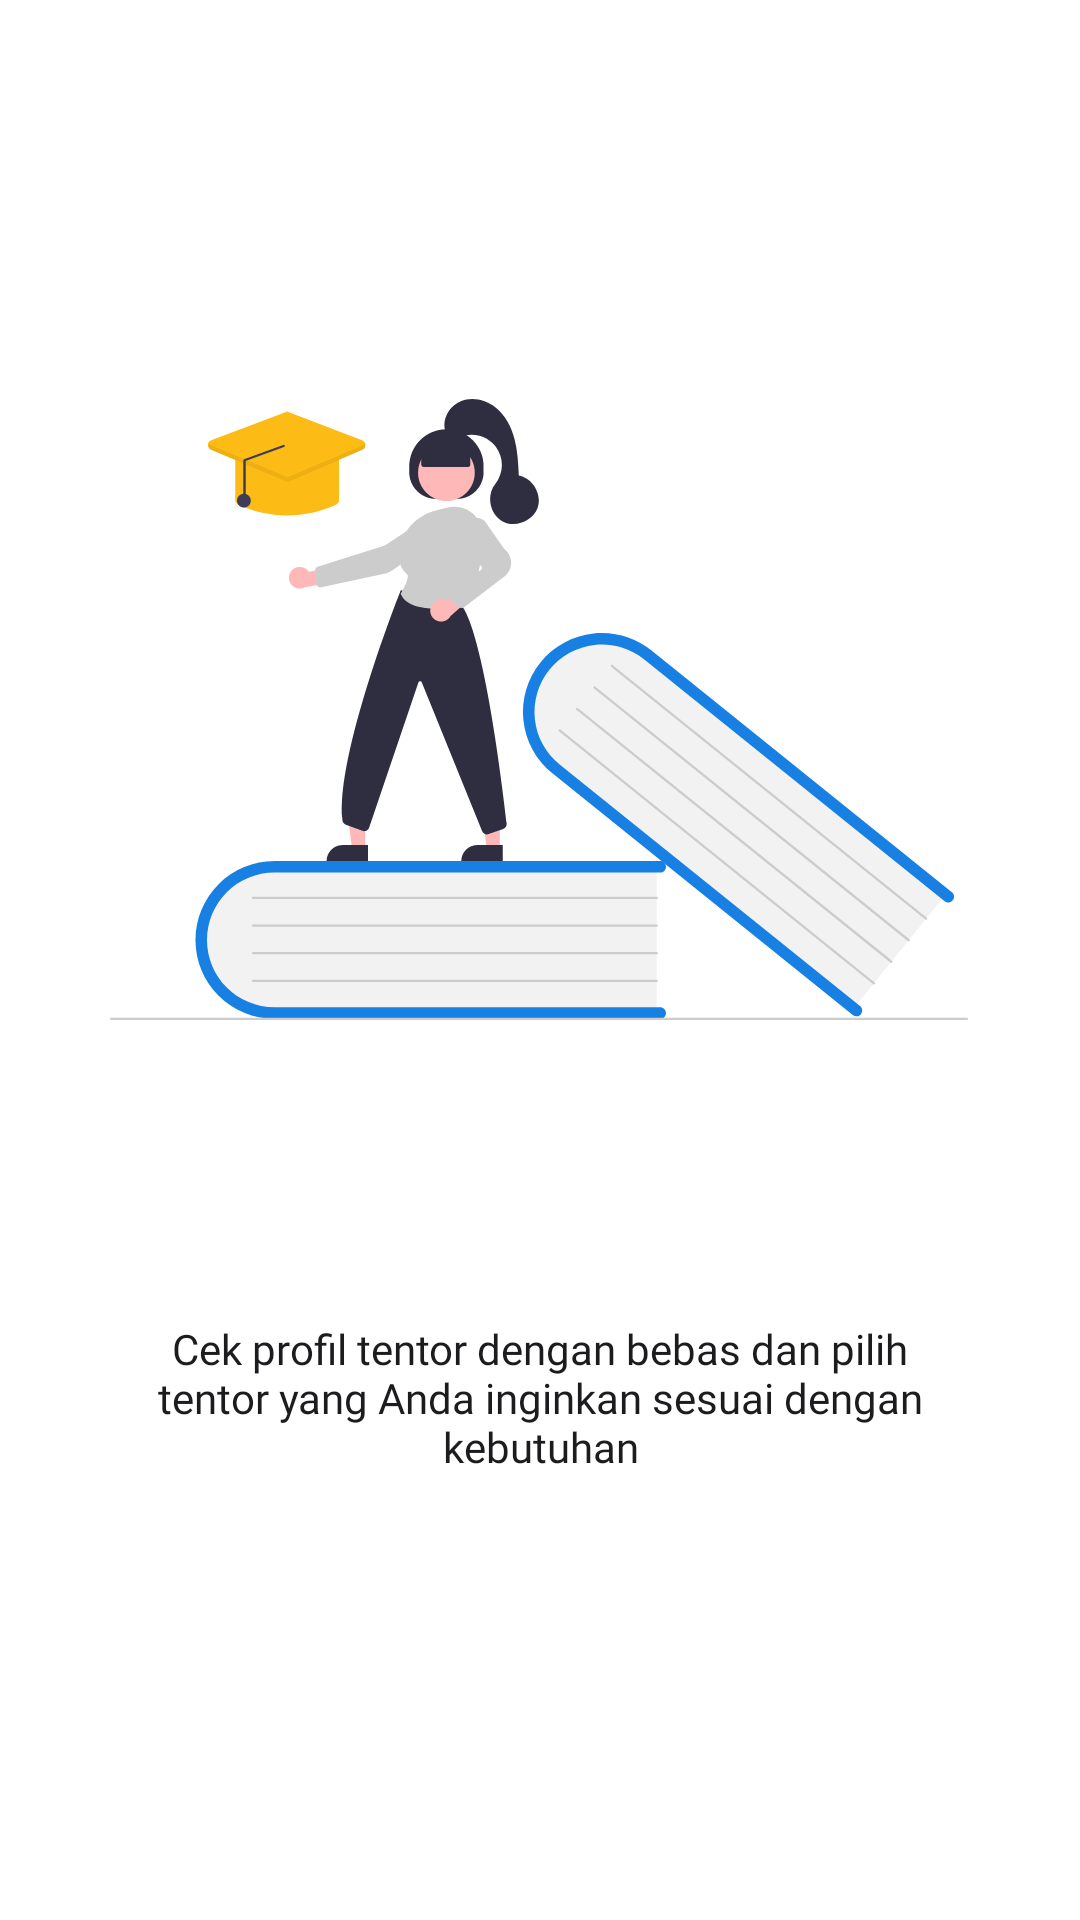

Here is an Android app screen rendered from its layout file. Give the layout XML and the strings, colors and styles it references.
<!-- AndroidManifest.xml: application theme Theme.Estudiar.NoActionBar -->
<!-- res/layout/fragment_onboarding1st.xml -->
<?xml version="1.0" encoding="utf-8"?>
<androidx.constraintlayout.widget.ConstraintLayout xmlns:android="http://schemas.android.com/apk/res/android"
    xmlns:app="http://schemas.android.com/apk/res-auto"
    xmlns:tools="http://schemas.android.com/tools"
    android:layout_width="match_parent"
    android:layout_height="match_parent"
    tools:context=".data.view.fragment.onboarding.Onboarding1stFragment">

    <androidx.appcompat.widget.AppCompatImageView
        android:id="@+id/imageOnboarding"
        android:layout_width="wrap_content"
        android:layout_height="wrap_content"
        android:src="@drawable/ic_undraw_education_f8ru_1"
        app:layout_constraintBottom_toBottomOf="parent"
        app:layout_constraintEnd_toEndOf="parent"
        app:layout_constraintStart_toStartOf="parent"
        app:layout_constraintHorizontal_bias="0.496"
        app:layout_constraintTop_toTopOf="parent"
        app:layout_constraintVertical_bias="0.307" />

    <androidx.appcompat.widget.AppCompatTextView
        android:layout_width="wrap_content"
        android:layout_height="wrap_content"
        android:layout_marginTop="100dp"
        android:fontFamily="@font/open_sans_semibold"
        android:paddingHorizontal="50dp"
        android:text="Cek profil tentor dengan bebas dan pilih tentor yang Anda inginkan sesuai dengan kebutuhan"
        android:textAlignment="center"
        android:textColor="@color/black"
        app:layout_constraintEnd_toEndOf="parent"
        app:layout_constraintStart_toStartOf="parent"
        app:layout_constraintTop_toBottomOf="@+id/imageOnboarding" />

</androidx.constraintlayout.widget.ConstraintLayout>
<!-- resources referenced by this layout -->
<resources>
  <color name="black">#1C1C1E</color>
  <!-- drawable ic_undraw_education_f8ru_1: vector/xml drawable (drawable, 17980 chars, omitted) -->
  <style name="Theme.Estudiar.NoActionBar">
          <item name="windowActionBar">false</item>
          <item name="windowNoTitle">true</item>
          <item name="android:statusBarColor">@color/white</item>
          <item name="android:windowLightStatusBar" tools:ignore="NewApi">true</item>
      </style>
  <color name="white">#FFFFFF</color>
</resources>
